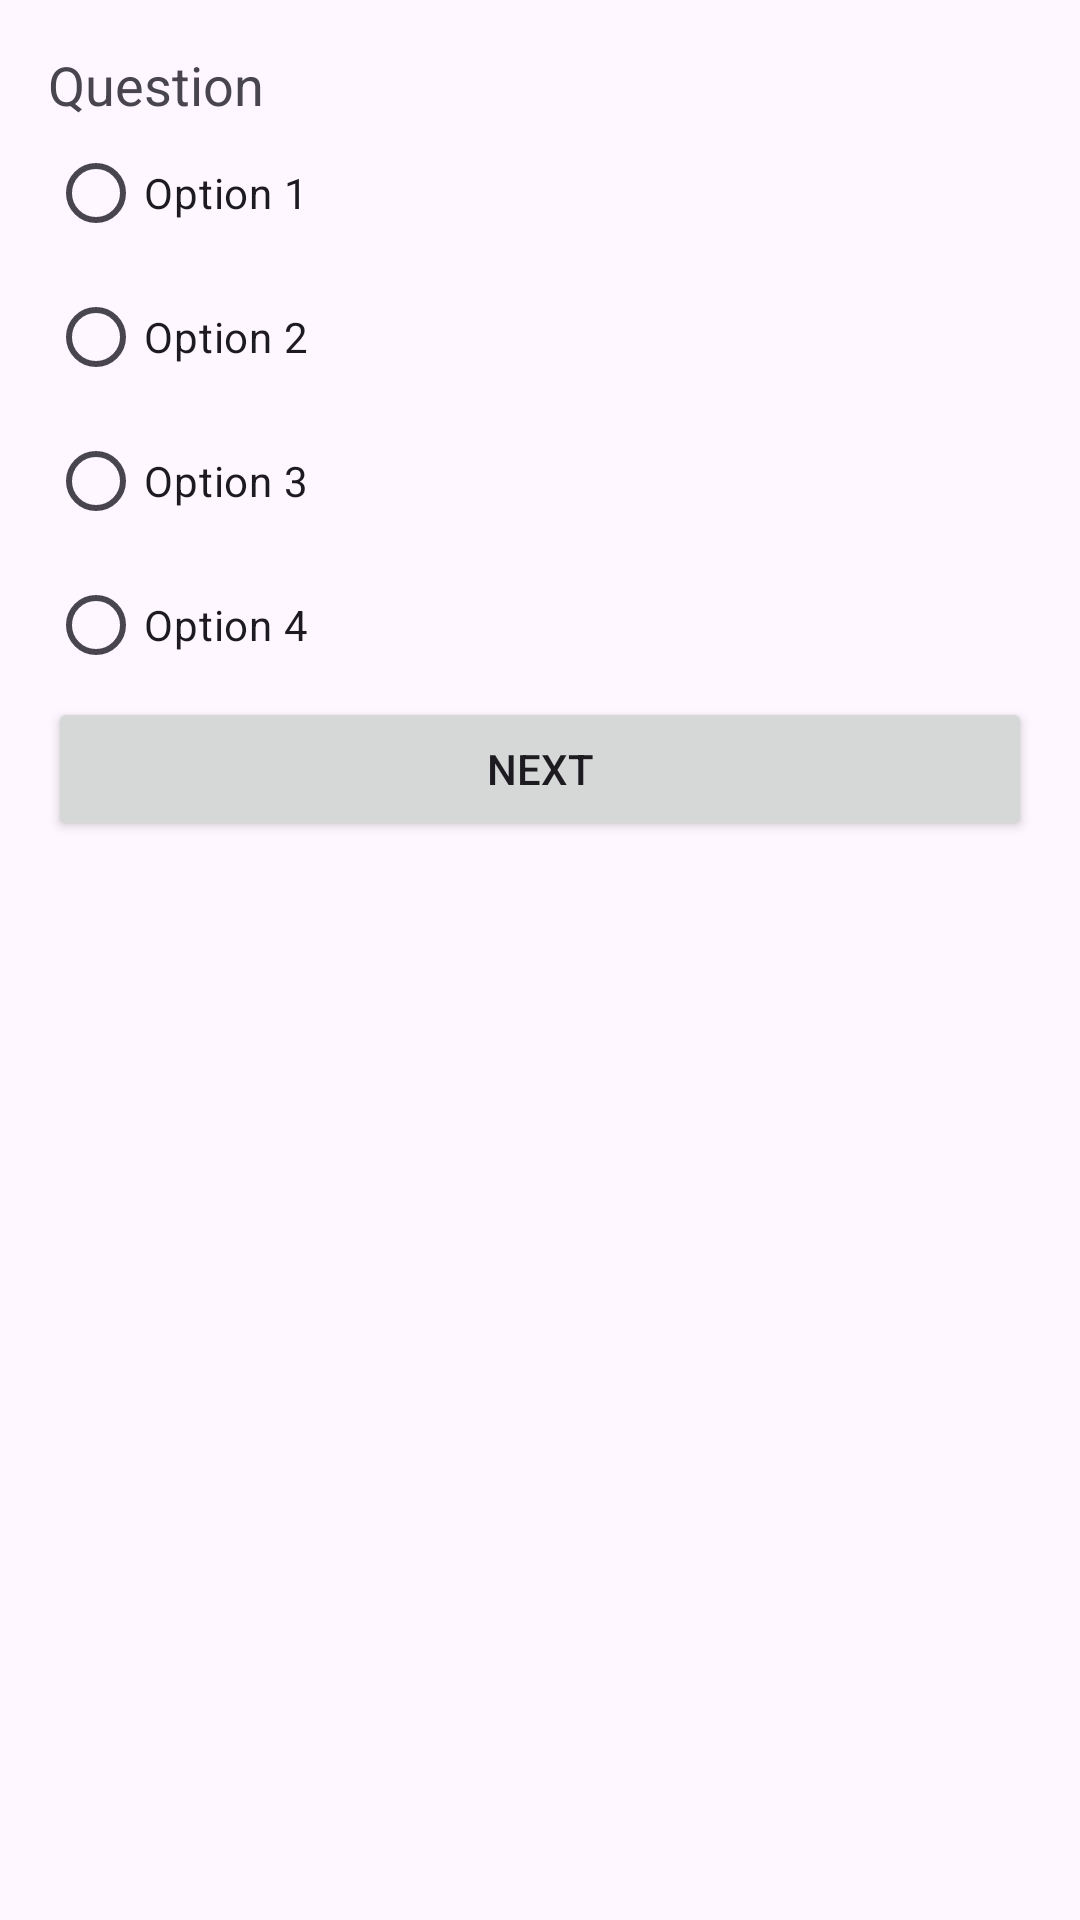

Write the Android layout XML for this screen, with the resource values it uses.
<!-- AndroidManifest.xml: application theme Theme.Material3.Light -->
<!-- res/layout/activity_play_quiz.xml -->
<?xml version="1.0" encoding="utf-8"?>
<LinearLayout xmlns:android="http://schemas.android.com/apk/res/android"
    android:layout_width="match_parent"
    android:layout_height="match_parent"
    android:orientation="vertical"
    android:padding="16dp">

    <TextView
        android:id="@+id/questionTextView"
        android:layout_width="match_parent"
        android:layout_height="wrap_content"
        android:text="Question"
        android:textSize="18sp" />

    <RadioGroup
        android:id="@+id/optionsRadioGroup"
        android:layout_width="match_parent"
        android:layout_height="wrap_content">

        <RadioButton
            android:id="@+id/option1RadioButton"
            android:layout_width="match_parent"
            android:layout_height="wrap_content"
            android:text="Option 1" />

        <RadioButton
            android:id="@+id/option2RadioButton"
            android:layout_width="match_parent"
            android:layout_height="wrap_content"
            android:text="Option 2" />

        <RadioButton
            android:id="@+id/option3RadioButton"
            android:layout_width="match_parent"
            android:layout_height="wrap_content"
            android:text="Option 3" />

        <RadioButton
            android:id="@+id/option4RadioButton"
            android:layout_width="match_parent"
            android:layout_height="wrap_content"
            android:text="Option 4" />
    </RadioGroup>

    <Button
        android:id="@+id/nextButton"
        android:layout_width="match_parent"
        android:layout_height="wrap_content"
        android:text="Next" />
</LinearLayout>
<!-- resources referenced by this layout -->
<resources>

</resources>
